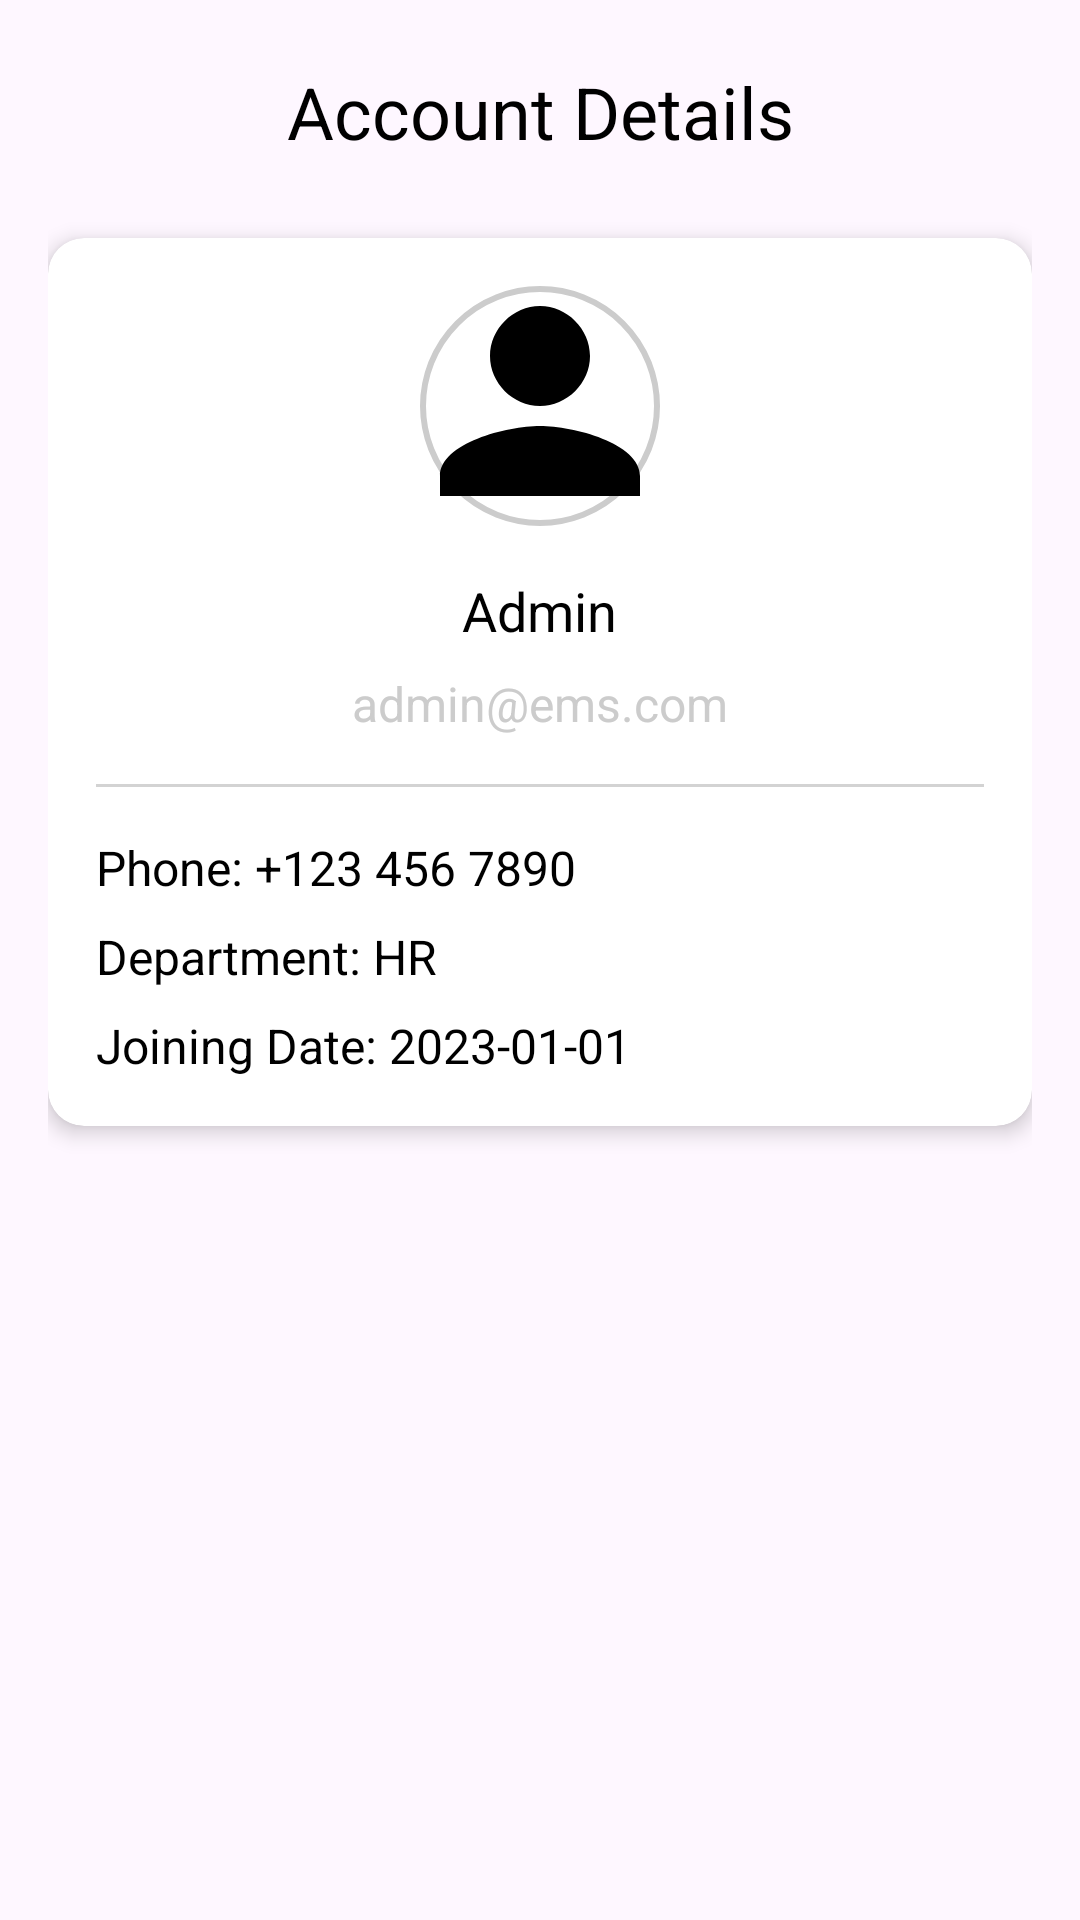

Reconstruct the res/layout file that produces this screen, plus the resources it refers to.
<!-- AndroidManifest.xml: application theme Theme.AdminEms -->
<!-- res/layout/fragment_settings_account_details.xml -->
<?xml version="1.0" encoding="utf-8"?>
<androidx.constraintlayout.widget.ConstraintLayout
    xmlns:android="http://schemas.android.com/apk/res/android"
    xmlns:app="http://schemas.android.com/apk/res-auto"
    android:layout_width="match_parent"
    android:layout_height="match_parent"
    android:padding="16dp"
    android:id="@+id/main"
    xmlns:tools="http://schemas.android.com/tools"
    tools:context=".adminui.settings.SettingsAccountDetailsFragment">

    <ImageView
        android:id="@+id/ivBack"
        android:layout_width="32dp"
        android:layout_height="32dp"
        android:src="@drawable/ic_back"
        android:contentDescription="Back"
        android:tint="@color/blue"
        android:layout_marginTop="16dp"
        android:layout_marginStart="8dp"
        app:layout_constraintTop_toTopOf="parent"
        app:layout_constraintStart_toStartOf="parent"
        android:visibility="gone"/>
    
    <TextView
        android:id="@+id/tvAccountDetailsHeader"
        android:layout_width="0dp"
        android:layout_height="wrap_content"
        android:text="Account Details"
        android:textSize="24sp"
        android:textColor="@color/black"
        android:gravity="center"
        app:layout_constraintStart_toStartOf="parent"
        app:layout_constraintEnd_toEndOf="parent"
        app:layout_constraintTop_toBottomOf="@id/ivBack"
        android:layout_marginBottom="16dp"
        android:layout_marginTop="5dp"/>

    
    <androidx.cardview.widget.CardView
        android:id="@+id/cardAccountDetails"
        android:layout_width="0dp"
        android:layout_height="wrap_content"
        android:layout_marginTop="26dp"
        app:cardCornerRadius="12dp"
        app:cardElevation="4dp"
        app:layout_constraintTop_toBottomOf="@id/tvAccountDetailsHeader"
        app:layout_constraintStart_toStartOf="parent"
        app:layout_constraintEnd_toEndOf="parent">

        <LinearLayout
            android:layout_width="match_parent"
            android:layout_height="wrap_content"
            android:orientation="vertical"
            android:padding="16dp">

            
            <ImageView
                android:id="@+id/ivProfilePicture"
                android:layout_width="80dp"
                android:layout_height="80dp"
                android:src="@drawable/ic_user_placeholder"
                android:layout_gravity="center"
                android:contentDescription="Profile Picture"
                android:layout_marginBottom="16dp"
                android:background="@drawable/rounded_image_bg" />

            
            <TextView
                android:id="@+id/tvAccountName"
                android:layout_width="wrap_content"
                android:layout_height="wrap_content"
                android:text="Admin"
                android:textSize="18sp"
                android:textColor="@color/black"
                android:gravity="center"
                android:layout_gravity="center"
                android:layout_marginBottom="8dp" />

            
            <TextView
                android:id="@+id/tvAccountEmail"
                android:layout_width="wrap_content"
                android:layout_height="wrap_content"
                android:text="admin@ems.com"
                android:textSize="16sp"
                android:textColor="@color/gray"
                android:gravity="center"
                android:layout_gravity="center"
                android:layout_marginBottom="16dp" />

            
            <View
                android:layout_width="match_parent"
                android:layout_height="1dp"
                android:background="@color/gray_light"
                android:layout_marginBottom="16dp" />

            
            <LinearLayout
                android:layout_width="match_parent"
                android:layout_height="wrap_content"
                android:orientation="vertical">

                <TextView
                    android:id="@+id/tvPhoneNumber"
                    android:layout_width="match_parent"
                    android:layout_height="wrap_content"
                    android:text="Phone: +123 456 7890"
                    android:textSize="16sp"
                    android:textColor="@color/black"
                    android:layout_marginBottom="8dp" />

                <TextView
                    android:id="@+id/tvDepartment"
                    android:layout_width="match_parent"
                    android:layout_height="wrap_content"
                    android:text="Department: HR"
                    android:textSize="16sp"
                    android:textColor="@color/black"
                    android:layout_marginBottom="8dp" />

                <TextView
                    android:id="@+id/tvJoiningDate"
                    android:layout_width="match_parent"
                    android:layout_height="wrap_content"
                    android:text="Joining Date: 2023-01-01"
                    android:textSize="16sp"
                    android:textColor="@color/black" />
            </LinearLayout>
        </LinearLayout>
    </androidx.cardview.widget.CardView>

    
    <Button
        android:id="@+id/btnEditAccountDetails"
        android:layout_width="wrap_content"
        android:layout_height="wrap_content"
        android:layout_marginTop="16dp"
        android:backgroundTint="@color/blue"
        android:drawableStart="@drawable/ic_edit"
        android:drawablePadding="8dp"
        android:paddingHorizontal="24dp"
        android:paddingVertical="12dp"
        android:text="Edit"
        android:textColor="@android:color/white"
        app:layout_constraintEnd_toEndOf="parent"
        app:layout_constraintHorizontal_bias="1.0"
        app:layout_constraintStart_toStartOf="parent"
        app:layout_constraintTop_toBottomOf="@id/cardAccountDetails"
        android:visibility="gone"/>
</androidx.constraintlayout.widget.ConstraintLayout>
<!-- resources referenced by this layout -->
<resources>
  <color name="black">#FF000000</color>
  <color name="blue">#2196F3</color>
  <color name="gray">#CCCCCC</color>
  <color name="gray_light">#D3D3D3</color>
  <!-- drawable ic_back: webp bitmap (drawable, 17693 bytes) -->
  <!-- drawable ic_edit: webp bitmap (drawable, 41344 bytes) -->
  <!-- drawable ic_user_placeholder (drawable) -->
  <vector xmlns:android="http://schemas.android.com/apk/res/android"
      android:width="24dp"
      android:height="24dp"
      android:viewportWidth="24"
      android:viewportHeight="24">
      <path
          android:fillColor="#000000"
          android:pathData="M12,12c2.7,0 5,-2.3 5,-5s-2.3,-5 -5,-5 -5,2.3 -5,5 2.3,5 5,5zm0,2c-3.3,0 -10,1.7 -10,5v2h20v-2c0,-3.3 -6.7,-5 -10,-5z" />
  </vector>
  <!-- drawable rounded_image_bg (drawable) -->
  <shape xmlns:android="http://schemas.android.com/apk/res/android">
      <solid android:color="@android:color/white" />
      <corners android:radius="50dp" />
      <stroke android:width="2dp" android:color="@color/gray" />
  </shape>
  <style name="Theme.AdminEms" parent="Base.Theme.AdminEms">
  
          <item name="colorPrimary">@color/blue</item>
          <item name="colorPrimaryVariant">@color/blue</item>
          <item name="colorOnPrimary">@color/white</item>
          <item name="colorSecondary">@color/blue</item>
          <item name="colorOnSecondary">@color/black</item>
      </style>
  <style name="Base.Theme.AdminEms" parent="Theme.Material3.DayNight.NoActionBar">
          
          
      </style>
  <color name="white">#FFFFFFFF</color>
</resources>
